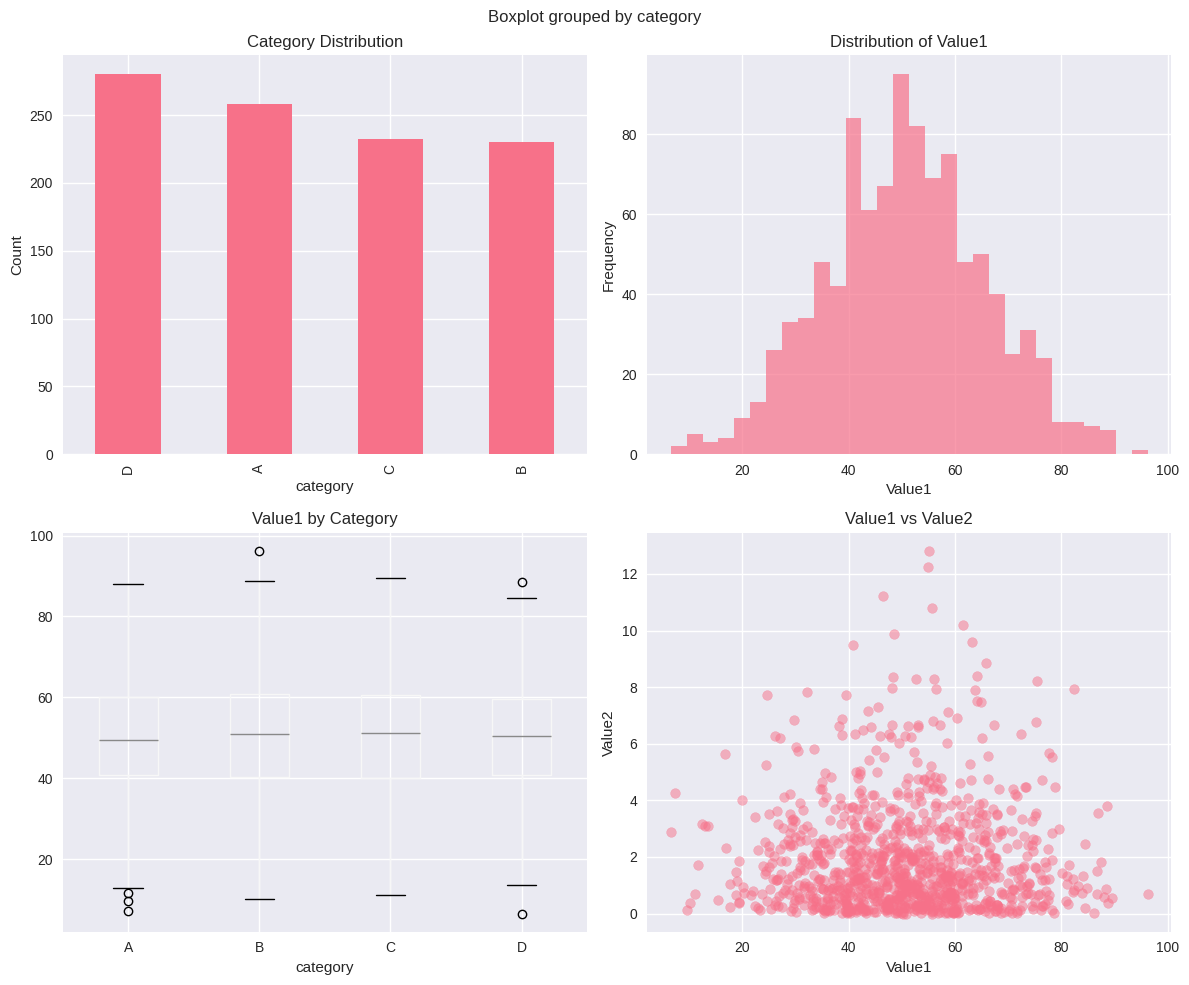

Generate this figure with matplotlib:
import pandas as pd
import numpy as np
import matplotlib.pyplot as plt
import seaborn as sns

# Set style for better looking plots
plt.style.use('seaborn-v0_8')
sns.set_palette("husl")


# Create sample data
np.random.seed(42)
n_samples = 1000

data = {
    'category': np.random.choice(['A', 'B', 'C', 'D'], n_samples),
    'value1': np.random.normal(50, 15, n_samples),
    'value2': np.random.exponential(2, n_samples),
    'date': pd.date_range('2023-01-01', periods=n_samples, freq='D')
}

df = pd.DataFrame(data)
df.head()


# Display basic statistics
print("Dataset shape:", df.shape)
print("\nBasic statistics:")
df.describe()


# Create subplots
fig, axes = plt.subplots(2, 2, figsize=(12, 10))

# Distribution of categories
df['category'].value_counts().plot(kind='bar', ax=axes[0,0])
axes[0,0].set_title('Category Distribution')
axes[0,0].set_ylabel('Count')

# Histogram of value1
axes[0,1].hist(df['value1'], bins=30, alpha=0.7)
axes[0,1].set_title('Distribution of Value1')
axes[0,1].set_xlabel('Value1')
axes[0,1].set_ylabel('Frequency')

# Box plot by category
df.boxplot(column='value1', by='category', ax=axes[1,0])
axes[1,0].set_title('Value1 by Category')

# Scatter plot
axes[1,1].scatter(df['value1'], df['value2'], alpha=0.5)
axes[1,1].set_xlabel('Value1')
axes[1,1].set_ylabel('Value2')
axes[1,1].set_title('Value1 vs Value2')

plt.tight_layout()
plt.show()
